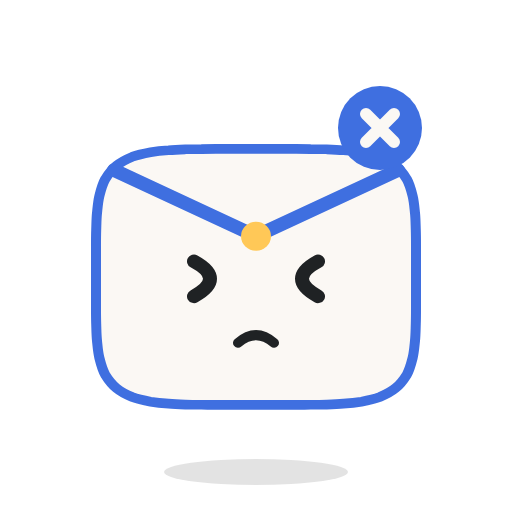
t = 0.00 s
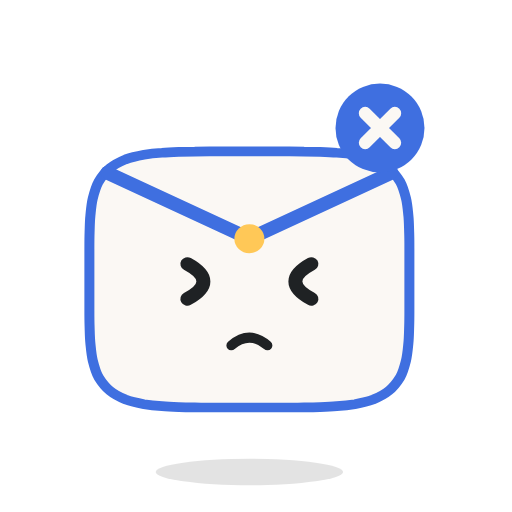
t = 0.34 s
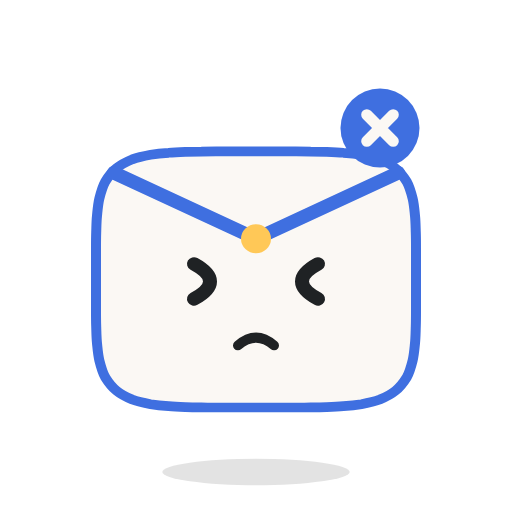
t = 0.66 s
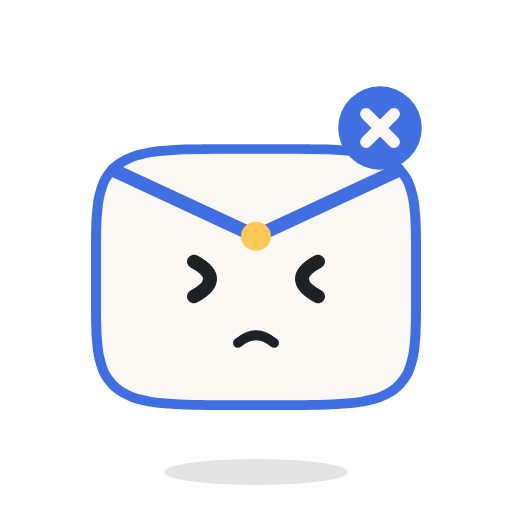
t = 0.99 s
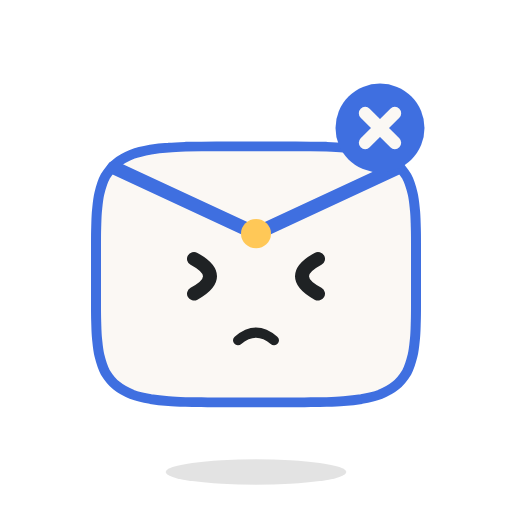
t = 1.34 s
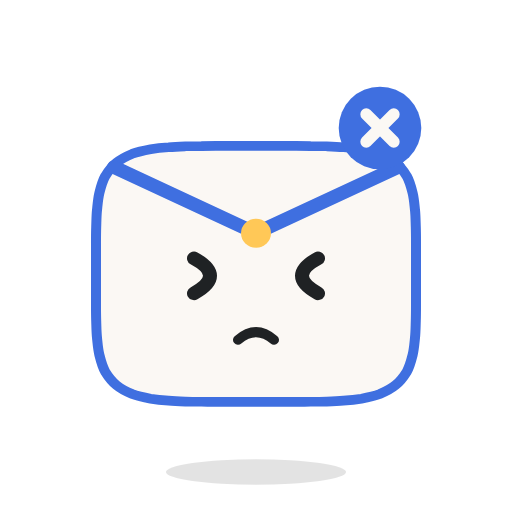
t = 1.54 s

The animated SVG that drew these frames (rendered in a browser with its animation timeline set to each time). Animation: 4 SMIL elements (animateTransform=4); one cycle of 2.00 s, repeats indefinitely.

<svg xmlns="http://www.w3.org/2000/svg" viewBox="-128 -128 256 256" role="img" aria-label="Posty — Error"><title>Posty — Error</title><g transform="translate(0 108)"><g transform="scale(1)"><ellipse rx="46" ry="6.5" fill="#000" opacity=".11"/><animateTransform attributeName="transform" type="scale" values="1;1.003;1.007;1.01;1.013;1.015;1.017;1.019;1.02;1.021;1.021;1.02;1.019;1.017;1.015;1.013;1.01;1.007;1.003;1;0.997;0.993;0.99;0.987;0.985;0.983;0.981;0.98;0.979;0.979;0.98;0.981;0.983;0.985;0.987;0.99;0.993;0.997;1" keyTimes="0;0.025;0.05;0.075;0.1;0.125;0.15;0.175;0.2;0.225;0.275;0.3;0.325;0.35;0.375;0.4;0.425;0.45;0.475;0.5;0.525;0.55;0.575;0.6;0.625;0.65;0.675;0.7;0.725;0.775;0.8;0.825;0.85;0.875;0.9;0.925;0.95;0.975;1" dur="2s" repeatCount="indefinite"/></g><animateTransform attributeName="transform" type="translate" values="0 108;0 108;-2.1 108;5.3 108;-3.5 108;0 108;3.5 108;-5.7 108;5.7 108;-3.5 108;0 108;3.3 108;-2.1 108;0 108;0 108" keyTimes="0;0.025;0.05;0.075;0.1;0.125;0.15;0.175;0.2;0.225;0.25;0.275;0.3;0.325;1" dur="2s" repeatCount="indefinite"/></g><g opacity="0" transform="translate(0 8)"><g transform="rotate(0)"><g transform="scale(1)"><circle r="80" fill="none" stroke="#3F6FE0" stroke-width="4"/></g></g></g><g opacity="0" transform="translate(0 8)"><g transform="rotate(0)"><g transform="scale(1)"><circle r="80" fill="none" stroke="#3F6FE0" stroke-width="4"/></g></g></g><g opacity="0" transform="translate(0 8)"><g transform="rotate(0)"><g transform="scale(1)"><path d="M0 -106A106 106 0 0 1 91.8 -53M0 106A106 106 0 0 1 -91.8 53" fill="none" stroke-linecap="round" stroke-linejoin="round" stroke="#3F6FE0" stroke-width="7"/></g></g></g><g opacity="0" fill="#3F6FE0"><rect y="4" height="8" x="-119.5" width="7" rx="3.5"/><rect y="4" height="8" x="-107.5" width="7" rx="3.5"/><rect y="4" height="8" x="-95.5" width="7" rx="3.5"/><rect y="4" height="8" x="88.5" width="7" rx="3.5"/><rect y="4" height="8" x="100.5" width="7" rx="3.5"/><rect y="4" height="8" x="112.5" width="7" rx="3.5"/></g><g transform="translate(0 0)"><g transform="rotate(0 0 90)"><g transform="translate(0 90)"><g transform="scale(1 0.97)"><g transform="translate(0 -90)"><path d="M0 -58C2.2 -58 4.3 -58 6.5 -58C8.7 -58 10.9 -58 13.1 -58C15.4 -58 17.7 -58 20 -58C22.4 -58 24.8 -58 27.3 -57.9C29.8 -57.9 32.4 -57.9 35.2 -57.8C37.9 -57.7 40.7 -57.6 43.7 -57.3C46.6 -57.1 49.7 -56.8 52.7 -56.3C55.8 -55.7 59 -55 61.9 -53.9C64.7 -52.7 67.6 -51.2 69.8 -49.3C72.1 -47.4 73.9 -44.9 75.4 -42.4C76.8 -39.8 77.6 -36.7 78.3 -33.8C79 -30.9 79.2 -27.9 79.5 -24.9C79.8 -22 79.8 -19.1 79.9 -16.2C80 -13.4 80 -10.6 80 -7.9C80 -5.2 80 -2.5 80 0.1C80 2.8 80 5.4 80 8C80 10.6 80 13.2 80 15.9C80 18.5 80 21.2 80 23.9C80 26.6 80 29.4 79.9 32.2C79.8 35.1 79.8 38 79.5 40.9C79.2 43.9 79 46.9 78.3 49.8C77.6 52.7 76.8 55.8 75.4 58.4C73.9 60.9 72.1 63.4 69.8 65.3C67.6 67.2 64.7 68.7 61.9 69.9C59 71 55.8 71.7 52.7 72.3C49.7 72.8 46.6 73.1 43.7 73.3C40.7 73.6 37.9 73.7 35.2 73.8C32.4 73.9 29.8 73.9 27.3 73.9C24.8 74 22.4 74 20 74C17.7 74 15.4 74 13.1 74C10.9 74 8.7 74 6.5 74C4.3 74 2.2 74 0 74C-2.2 74 -4.3 74 -6.5 74C-8.7 74 -10.9 74 -13.1 74C-15.4 74 -17.7 74 -20 74C-22.4 74 -24.8 74 -27.3 73.9C-29.8 73.9 -32.4 73.9 -35.2 73.8C-37.9 73.7 -40.7 73.6 -43.7 73.3C-46.6 73.1 -49.7 72.8 -52.7 72.3C-55.8 71.7 -59 71 -61.9 69.9C-64.7 68.7 -67.6 67.2 -69.8 65.3C-72.1 63.4 -73.9 60.9 -75.4 58.4C-76.8 55.8 -77.6 52.7 -78.3 49.8C-79 46.9 -79.2 43.9 -79.5 40.9C-79.8 38 -79.8 35.1 -79.9 32.2C-80 29.4 -80 26.6 -80 23.9C-80 21.2 -80 18.5 -80 15.9C-80 13.2 -80 10.6 -80 8C-80 5.4 -80 2.8 -80 0.1C-80 -2.5 -80 -5.2 -80 -7.9C-80 -10.6 -80 -13.4 -79.9 -16.2C-79.8 -19.1 -79.8 -22 -79.5 -24.9C-79.2 -27.9 -79 -30.9 -78.3 -33.8C-77.6 -36.7 -76.8 -39.8 -75.4 -42.4C-73.9 -44.9 -72.1 -47.4 -69.8 -49.3C-67.6 -51.2 -64.7 -52.7 -61.9 -53.9C-59 -55 -55.8 -55.7 -52.7 -56.3C-49.7 -56.8 -46.6 -57.1 -43.7 -57.3C-40.7 -57.6 -37.9 -57.7 -35.2 -57.8C-32.4 -57.9 -29.8 -57.9 -27.3 -57.9C-24.8 -58 -22.4 -58 -20 -58C-17.7 -58 -15.4 -58 -13.1 -58C-10.9 -58 -8.7 -58 -6.5 -58C-4.3 -58 -2.2 -58 0 -58Z" fill="#FBF8F4" stroke="#3F6FE0" stroke-width="5" stroke-linejoin="round"/><path d="M-71 -47L0 -13L71 -47" fill="none" stroke="#3F6FE0" stroke-opacity="1" stroke-width="7" stroke-linecap="round" stroke-linejoin="round"/><circle cy="-13" r="7.5" fill="#FFC857"/><g transform="translate(0 26)"><g opacity="0" fill="#8FB0F7"><circle cx="-44" cy="5" r="9"/><circle cx="44" cy="5" r="9"/></g><g transform="translate(-24 -17)"><g transform="scale(1 1)"><path d="M-7 -9Q9 0 -7 9" stroke-width="7" fill="none" stroke-linecap="round" stroke-linejoin="round" stroke="#1F2224"/></g></g><g transform="translate(24 -17)"><g transform="scale(1 1)"><path d="M7 -9Q-9 0 7 9" stroke-width="7" fill="none" stroke-linecap="round" stroke-linejoin="round" stroke="#1F2224"/></g></g><g transform="translate(0 11)"><path d="M-9 5Q0 -3 9 5" stroke-width="5" opacity="1" fill="none" stroke-linecap="round" stroke-linejoin="round" stroke="#1F2224"/></g></g></g></g></g></g><animateTransform attributeName="transform" type="translate" values="0 0;0 0.2;-2.1 0.5;5.3 0.7;-3.5 0.9;0 1.1;3.5 1.2;-5.7 1.3;5.7 1.4;-3.5 1.5;0 1.5;3.3 1.5;-2.1 1.4;0 1.3;0 1.2;0 1.1;0 0.9;0 0.7;0 0.5;0 0.2;0 0;0 -0.2;0 -0.5;0 -0.7;0 -0.9;0 -1.1;0 -1.2;0 -1.3;0 -1.4;0 -1.5;0 -1.5;0 -1.4;0 -1.3;0 -1.2;0 -1.1;0 -0.9;0 -0.7;0 -0.5;0 -0.2;0 0" keyTimes="0;0.025;0.05;0.075;0.1;0.125;0.15;0.175;0.2;0.225;0.25;0.275;0.3;0.325;0.35;0.375;0.4;0.425;0.45;0.475;0.5;0.525;0.55;0.575;0.6;0.625;0.65;0.675;0.7;0.725;0.775;0.8;0.825;0.85;0.875;0.9;0.925;0.95;0.975;1" dur="2s" repeatCount="indefinite"/></g><g opacity="0" transform="translate(60 -80)"><g transform="rotate(0)"><g transform="scale(1)"><path d="M-10 -12C-10 -26 10 -26 10 -12C10 -3 0 -4 0 6" fill="none" stroke-linecap="round" stroke-linejoin="round" stroke="#3F6FE0" stroke-width="7.5"/><circle cy="19" r="5" fill="#3F6FE0"/></g></g></g><g opacity="0" transform="translate(40 34)"><g transform="rotate(0)"><g transform="scale(1)"><circle r="18" fill="#FBF8F4" fill-opacity=".28" stroke="#3F6FE0" stroke-width="7"/><path d="M14 14L29 29" fill="none" stroke-linecap="round" stroke-linejoin="round" stroke="#3F6FE0" stroke-width="9"/></g></g></g><g opacity="1" transform="translate(62 -64)"><g transform="rotate(0)"><g transform="scale(1)"><circle r="21" fill="#3F6FE0"/><path opacity="0" d="M-9 0L-3 7L10 -7" fill="none" stroke-linecap="round" stroke-linejoin="round" stroke="#FBF8F4" stroke-width="6"/><path opacity="1" d="M-7 -7L7 7M7 -7L-7 7" fill="none" stroke-linecap="round" stroke-linejoin="round" stroke="#FBF8F4" stroke-width="6"/><path opacity="0" d="M-6 -8V8M6 -8V8" fill="none" stroke-linecap="round" stroke-linejoin="round" stroke="#FBF8F4" stroke-width="6.5"/><g opacity="0"><path d="M0 -10V2" fill="none" stroke-linecap="round" stroke-linejoin="round" stroke="#FBF8F4" stroke-width="6.5"/><circle cy="10.5" r="3.6" fill="#FBF8F4"/></g><animateTransform attributeName="transform" type="scale" values="1;1.022;1.041;1.057;1.067;1.07;1.067;1.057;1.041;1.022;1;0.978;0.959;0.943;0.933;0.93;0.933;0.943;0.959;0.978;1;1.022;1.041;1.057;1.067;1.07;1.067;1.057;1.041;1.022;1;0.978;0.959;0.943;0.933;0.93;0.933;0.943;0.959;0.978;1" keyTimes="0;0.025;0.05;0.075;0.1;0.125;0.15;0.175;0.2;0.225;0.25;0.275;0.3;0.325;0.35;0.375;0.4;0.425;0.45;0.475;0.5;0.525;0.55;0.575;0.6;0.625;0.65;0.675;0.7;0.725;0.75;0.775;0.8;0.825;0.85;0.875;0.9;0.925;0.95;0.975;1" dur="2s" repeatCount="indefinite"/></g></g></g><g opacity="0" transform="translate(56 -70)"><g transform="rotate(0)"><g transform="scale(1)"><path d="M-7 -7H7L-7 7H7" fill="none" stroke-linecap="round" stroke-linejoin="round" stroke="#3F6FE0" stroke-width="5"/></g></g></g><g opacity="0" transform="translate(56 -70)"><g transform="rotate(0)"><g transform="scale(1)"><path d="M-7 -7H7L-7 7H7" fill="none" stroke-linecap="round" stroke-linejoin="round" stroke="#3F6FE0" stroke-width="5"/></g></g></g><g opacity="0" transform="translate(-80 -74)"><g transform="rotate(0)"><g transform="scale(1)"><path d="M0 -15Q2 -2 15 0Q2 2 0 15Q-2 2 -15 0Q-2 -2 0 -15Z" fill="#3F6FE0"/></g></g></g><g opacity="0" transform="translate(86 -30)"><g transform="rotate(0)"><g transform="scale(1)"><path d="M0 -15Q2 -2 15 0Q2 2 0 15Q-2 2 -15 0Q-2 -2 0 -15Z" fill="#3F6FE0"/></g></g></g><g opacity="0" transform="translate(-92 6)"><g transform="rotate(0)"><g transform="scale(1)"><path d="M0 -15Q2 -2 15 0Q2 2 0 15Q-2 2 -15 0Q-2 -2 0 -15Z" fill="#3F6FE0"/></g></g></g><g opacity="0" transform="translate(64 -58)"><g transform="rotate(0)"><g transform="scale(1)"><rect x="-20" y="-14" width="40" height="28" rx="5" fill="#FBF8F4" stroke="#3F6FE0" stroke-width="4.5"/><path d="M-18 -11L0 3L18 -11" fill="none" stroke="#3F6FE0" stroke-width="4.5" stroke-linecap="round" stroke-linejoin="round"/><circle cx="20" cy="-14" r="7.5" fill="#FFC857" stroke="#3F6FE0" stroke-width="2.5"/></g></g></g><g opacity="0" transform="translate(30 -50)"><g transform="rotate(0)"><g transform="scale(1)"><path d="M-20 4L21 -15L8 19L-1 6Z" fill="#FBF8F4" stroke="#3F6FE0" stroke-width="4.5" stroke-linecap="round" stroke-linejoin="round"/><path d="M-1 6L21 -15" fill="none" stroke="#3F6FE0" stroke-width="4" stroke-linecap="round" stroke-linejoin="round"/></g></g></g><g opacity="0" transform="translate(60 -70)"><g transform="rotate(0)"><g transform="scale(1)"><path d="M-22 -15H22Q30 -15 30 -7V7Q30 15 22 15H-8L-20 25V15H-22Q-30 15 -30 7V-7Q-30 -15 -22 -15Z" fill="#FBF8F4" stroke="#3F6FE0" stroke-width="4.5" stroke-linecap="round" stroke-linejoin="round"/></g></g></g><g opacity="0" transform="translate(-62 -44)"><g transform="rotate(0)"><g transform="scale(1)"><path d="M-22 -15H22Q30 -15 30 -7V7Q30 15 22 15H20V25L8 15H-22Q-30 15 -30 7V-7Q-30 -15 -22 -15Z" fill="#FFC857" stroke="#3F6FE0" stroke-width="4.5" stroke-linecap="round" stroke-linejoin="round"/><path d="M-15 -4H15M-15 5H5" fill="none" stroke="#fff" stroke-width="4" stroke-linecap="round" stroke-linejoin="round"/></g></g></g><g opacity="0" transform="translate(0 -84)"><g transform="rotate(0)"><g transform="scale(1)"><path d="M0 15C-24 0 -19 -17 -9 -17C-4 -17 0 -13 0 -9C0 -13 4 -17 9 -17C19 -17 24 0 0 15Z" fill="#FFC857" stroke="#3F6FE0" stroke-width="4" stroke-linecap="round" stroke-linejoin="round"/></g></g></g><g opacity="0" transform="translate(70 -20)"><g transform="rotate(0)"><g transform="scale(1)"><path d="M-13 -17H5L13 -9V17H-13Z" fill="#FBF8F4" stroke="#3F6FE0" stroke-width="4" stroke-linecap="round" stroke-linejoin="round"/><path d="M5 -17V-9H13" fill="none" stroke="#3F6FE0" stroke-width="4" stroke-linecap="round" stroke-linejoin="round"/><path d="M-7 -2H7M-7 5H7M-7 12H2" fill="none" stroke="#3F6FE0" stroke-width="3" stroke-opacity=".6" stroke-linecap="round" stroke-linejoin="round"/></g></g></g><g opacity="0" transform="translate(70 20)"><g transform="rotate(0)"><g transform="scale(1)"><path d="M-13 -17H5L13 -9V17H-13Z" fill="#FBF8F4" stroke="#3F6FE0" stroke-width="4" stroke-linecap="round" stroke-linejoin="round"/><path d="M5 -17V-9H13" fill="none" stroke="#3F6FE0" stroke-width="4" stroke-linecap="round" stroke-linejoin="round"/><path d="M-7 -2H7M-7 5H7M-7 12H2" fill="none" stroke="#3F6FE0" stroke-width="3" stroke-opacity=".6" stroke-linecap="round" stroke-linejoin="round"/></g></g></g><g opacity="0" transform="translate(0 -98)"><g transform="rotate(0)"><g transform="scale(1)"><path d="M0 -40V-33M-27 -29L-22 -24M27 -29L22 -24" fill="none" stroke="#FFC857" stroke-width="5" stroke-linecap="round" stroke-linejoin="round"/><path d="M-9 8C-9 1 -17 -2 -17 -11A17 17 0 0 1 17 -11C17 -2 9 1 9 8Z" fill="#FFC857" stroke="#3F6FE0" stroke-width="4.5" stroke-linecap="round" stroke-linejoin="round"/><path d="M-7 15H7" fill="none" stroke="#3F6FE0" stroke-width="5" stroke-linecap="round" stroke-linejoin="round"/></g></g></g><g opacity="0" transform="translate(64 -62)"><g transform="rotate(0)"><g transform="scale(1)"><path d="M14.5 -3.9L21.7 -3.5L21.7 3.5L14.5 3.9L13 7.5L17.8 12.9L12.9 17.8L7.5 13L3.9 14.5L3.5 21.7L-3.5 21.7L-3.9 14.5L-7.5 13L-12.9 17.8L-17.8 12.9L-13 7.5L-14.5 3.9L-21.7 3.5L-21.7 -3.5L-14.5 -3.9L-13 -7.5L-17.8 -12.9L-12.9 -17.8L-7.5 -13L-3.9 -14.5L-3.5 -21.7L3.5 -21.7L3.9 -14.5L7.5 -13L12.9 -17.8L17.8 -12.9L13 -7.5Z" fill="#FBF8F4" stroke="#3F6FE0" stroke-width="4.5" stroke-linecap="round" stroke-linejoin="round"/><circle r="6" fill="#FFC857" stroke="#3F6FE0" stroke-width="3.5"/></g></g></g><g opacity="0" transform="translate(64 -62)"><g transform="rotate(0)"><g transform="scale(1)"><rect x="-26" y="-19" width="52" height="38" rx="8" fill="#3F6FE0"/><path d="M-15 -7L-7 0L-15 7" fill="none" stroke="#FFC857" stroke-width="4.5" stroke-linecap="round" stroke-linejoin="round"/><path opacity="1" d="M0 8H12" fill="none" stroke="#FBF8F4" stroke-width="4.5" stroke-linecap="round"/></g></g></g><g opacity="0" transform="translate(0 8)"><g transform="rotate(0)"><g transform="scale(1)"><path d="M-88 0H88" stroke="#FFC857" stroke-width="12" stroke-linecap="round" opacity=".28"/><path d="M-88 0H88" stroke="#FFC857" stroke-width="4.5" stroke-linecap="round"/></g></g></g><g opacity="0" transform="translate(62 -64)"><g transform="rotate(0)"><g transform="scale(1)"><path d="M-9 -4V-11A9 9 0 0 1 9 -11V-4" fill="none" stroke="#3F6FE0" stroke-width="5.5" stroke-linecap="round" stroke-linejoin="round"/><rect x="-16" y="-5" width="32" height="25" rx="6" fill="#3F6FE0"/><path d="M0 5V11" stroke="#FBF8F4" stroke-width="5" stroke-linecap="round"/></g></g></g><g opacity="0" transform="translate(62 -66)"><g transform="rotate(0)"><g transform="scale(1)"><path d="M0 -19L21 16H-21Z" fill="#FFB020" stroke="#FFB020" stroke-width="9" stroke-linecap="round" stroke-linejoin="round"/><path d="M0 -8V4" stroke="#2A1A00" stroke-width="5.5" stroke-linecap="round"/><circle cy="12" r="3.4" fill="#2A1A00"/></g></g></g><g opacity="0" transform="translate(44 -84)"><g transform="rotate(0)"><g transform="scale(1)"><circle r="5" fill="#3F6FE0"/></g></g></g><g opacity="0" transform="translate(63 -95)"><g transform="rotate(0)"><g transform="scale(1)"><circle r="6.5" fill="#3F6FE0"/></g></g></g><g opacity="0" transform="translate(86 -102)"><g transform="rotate(0)"><g transform="scale(1)"><circle r="8" fill="#3F6FE0"/></g></g></g><g opacity="0" transform="translate(0 -90)"><g transform="rotate(0)"><g transform="scale(1)"><path d="M0 13V-12M-10 -2L0 -12L10 -2" fill="none" stroke-linecap="round" stroke-linejoin="round" stroke="#3F6FE0" stroke-width="7.5"/></g></g></g></svg>
